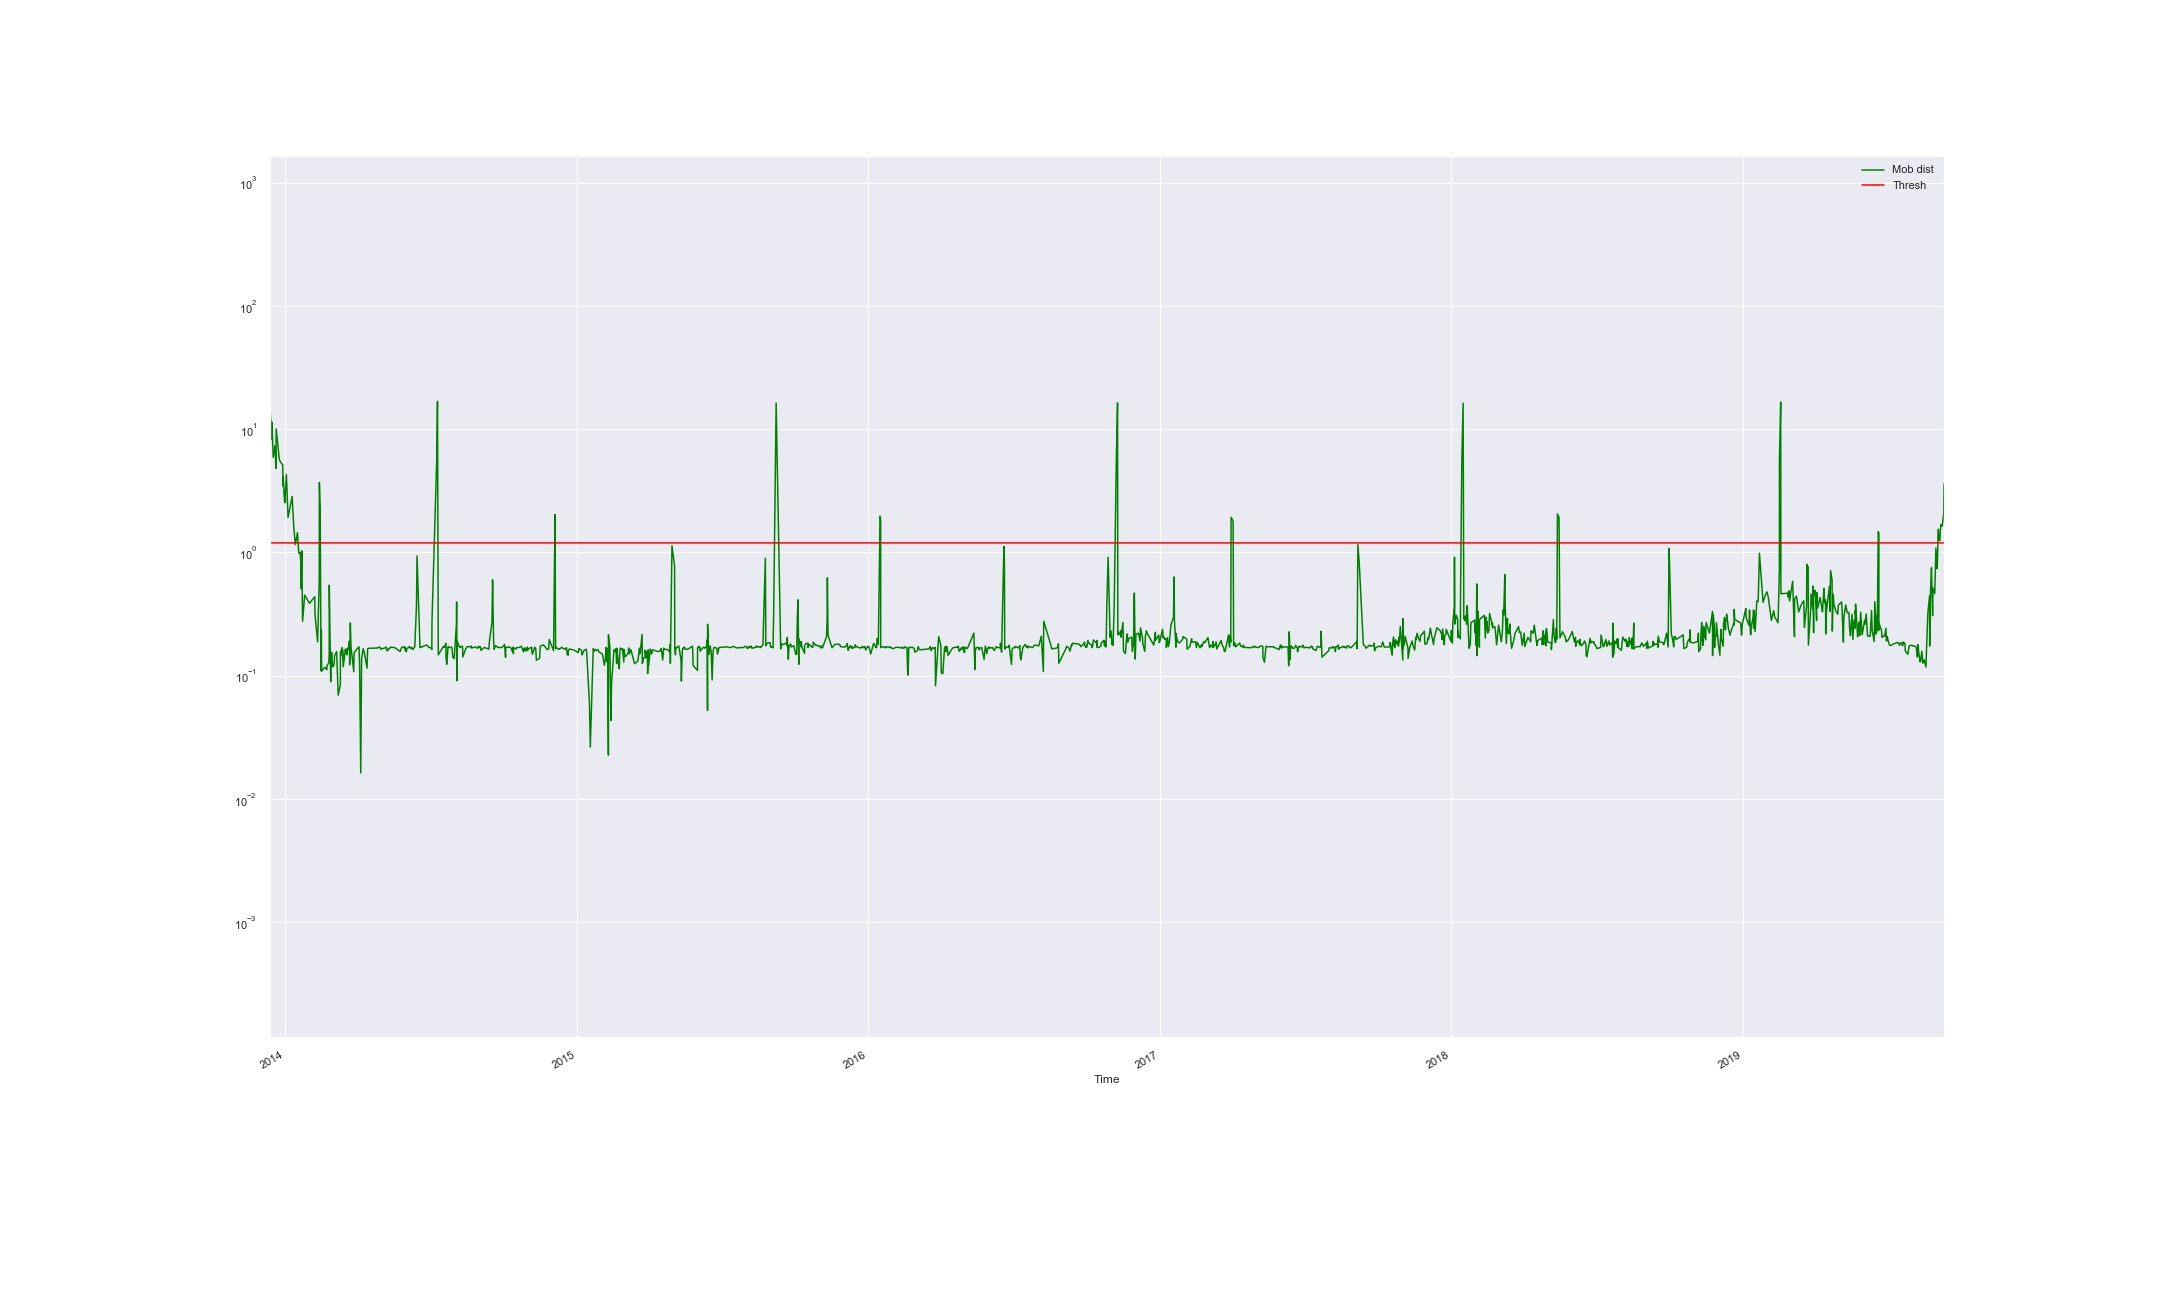

The table this chart was drawn from, first rows:
Time, Mob dist, Thresh, Anomaly
2013-12-13 00:37:41, 14.25, 1.194, True
2013-12-14 07:21:15, 11.23, 1.194, True
2013-12-14 19:34:43, 8.37, 1.194, True
2013-12-15 01:05:59, 9.918, 1.194, True
2013-12-15 03:16:20, 8.348, 1.194, True
2013-12-15 19:52:00, 11.36, 1.194, True
2013-12-15 22:23:13, 9.273, 1.194, True
2013-12-17 02:28:59, 5.897, 1.194, True
2013-12-19 13:56:57, 7.344, 1.194, True
2013-12-19 18:44:03, 6.704, 1.194, True
2013-12-20 07:28:22, 4.787, 1.194, True
2013-12-20 19:09:56, 10.04, 1.194, True
2013-12-24 15:29:40, 5.716, 1.194, True
2013-12-25 15:36:28, 5.488, 1.194, True
2013-12-28 22:59:36, 5.114, 1.194, True
2013-12-29 07:57:28, 3.451, 1.194, True
2013-12-29 10:54:58, 3.581, 1.194, True
2013-12-29 14:44:48, 4.079, 1.194, True
2013-12-30 04:35:02, 3.351, 1.194, True
2013-12-31 03:24:38, 2.642, 1.194, True
2013-12-31 15:22:27, 2.527, 1.194, True
2014-01-02 13:13:26, 4.283, 1.194, True
2014-01-04 11:09:30, 1.964, 1.194, True
2014-01-04 15:30:03, 1.914, 1.194, True
2014-01-09 18:25:54, 2.844, 1.194, True
2014-01-11 15:27:35, 1.67, 1.194, True
2014-01-13 16:33:03, 1.156, 1.194, False
2014-01-16 11:52:46, 1.447, 1.194, True
2014-01-18 02:00:40, 0.9855, 1.194, False
2014-01-19 16:21:31, 1.002, 1.194, False
2014-01-19 18:13:05, 0.9785, 1.194, False
2014-01-20 12:22:45, 0.8536, 1.194, False
2014-01-20 19:55:49, 0.6557, 1.194, False
2014-01-21 00:05:23, 0.509, 1.194, False
2014-01-21 20:14:43, 1.029, 1.194, False
2014-01-22 19:35:44, 0.2759, 1.194, False
2014-01-25 12:07:43, 0.4504, 1.194, False
2014-01-31 11:08:07, 0.3861, 1.194, False
2014-02-07 02:49:09, 0.4371, 1.194, False
2014-02-07 10:31:40, 0.3091, 1.194, False
2014-02-10 16:10:55, 0.1879, 1.194, False
2014-02-12 16:54:44, 0.5955, 1.194, False
2014-02-12 20:40:55, 3.695, 1.194, True
2014-02-13 22:24:20, 2.19, 1.194, True
2014-02-14 22:23:20, 0.1099, 1.194, False
2014-02-14 23:31:32, 0.1223, 1.194, False
2014-02-15 08:37:45, 0.2344, 1.194, False
2014-02-15 16:17:28, 0.1084, 1.194, False
2014-02-19 16:52:34, 0.117, 1.194, False
2014-02-22 05:23:17, 0.1116, 1.194, False
2014-02-22 14:22:15, 0.1219, 1.194, False
2014-02-24 16:17:47, 0.1261, 1.194, False
2014-02-25 04:26:37, 0.1481, 1.194, False
2014-02-25 06:36:40, 0.5418, 1.194, False
2014-02-27 01:40:02, 0.08916, 1.194, False
2014-02-27 09:24:03, 0.1254, 1.194, False
2014-02-27 12:35:01, 0.1227, 1.194, False
2014-02-28 04:57:46, 0.1546, 1.194, False
2014-03-01 08:12:23, 0.1187, 1.194, False
2014-03-02 14:13:34, 0.1183, 1.194, False
... 1,438 more rows
